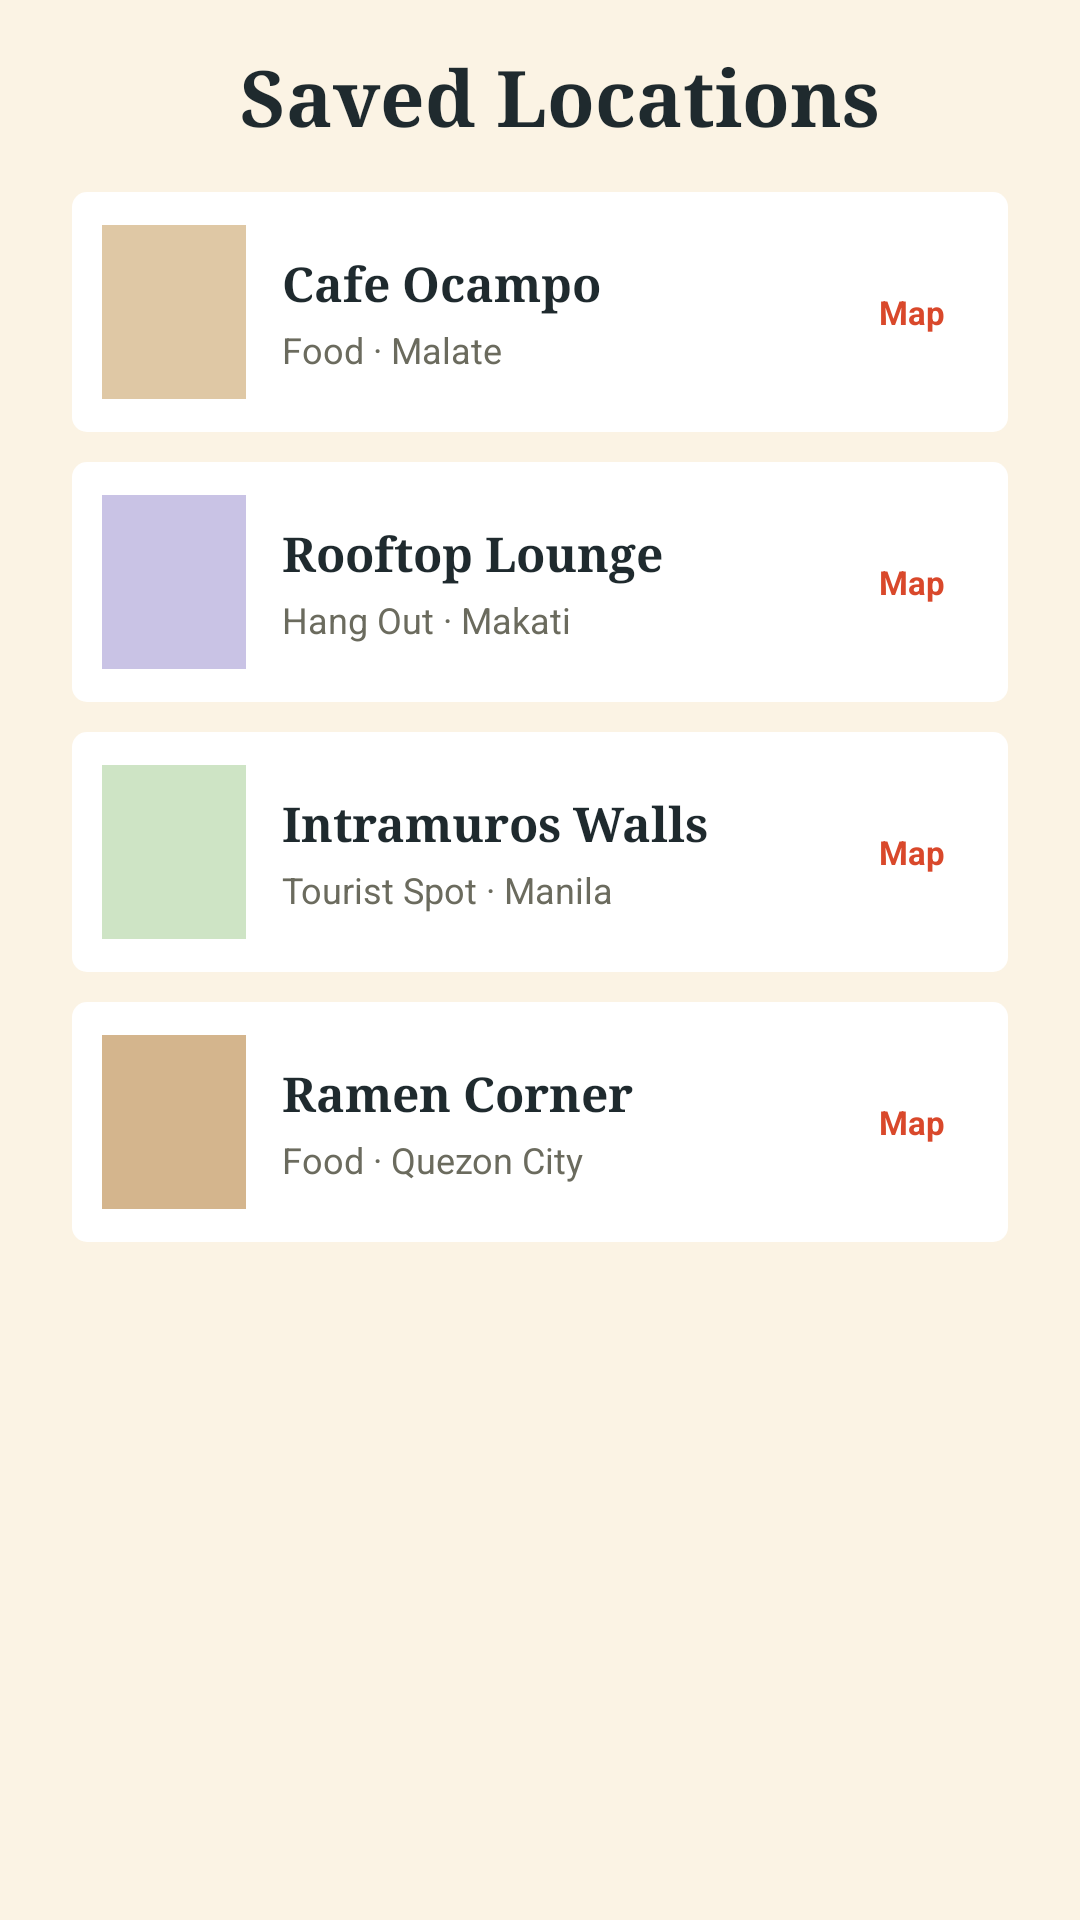

Layout XML and referenced resources for this Android screen:
<!-- AndroidManifest.xml: application theme Theme.SpotSnap -->
<!-- res/layout/fragment_saved_locations.xml -->
<?xml version="1.0" encoding="utf-8"?>
<LinearLayout
    xmlns:android="http://schemas.android.com/apk/res/android"
    xmlns:app="http://schemas.android.com/apk/res-auto"
    android:layout_width="match_parent"
    android:layout_height="match_parent"
    android:orientation="vertical"
    android:background="@color/cream"
    android:fitsSystemWindows="true"
    android:paddingStart="24dp"
    android:paddingEnd="24dp">


    
    
    

    <LinearLayout
        android:layout_width="match_parent"
        android:layout_height="64dp"
        android:gravity="center_vertical">

        <ImageButton
            android:layout_width="48dp"
            android:layout_height="48dp"
            android:background="?attr/selectableItemBackgroundBorderless"
            android:contentDescription="Back"
            android:src="@drawable/ic_back"
            app:tint="@color/ink" />

        <TextView
            android:layout_width="wrap_content"
            android:layout_height="wrap_content"
            android:layout_marginStart="8dp"
            android:text="Saved Locations"
            android:textColor="@color/ink"
            android:textSize="26sp"
            android:textStyle="bold"
            android:fontFamily="serif" />

    </LinearLayout>


    
    
    

    <LinearLayout
        android:layout_width="match_parent"
        android:layout_height="80dp"
        android:layout_marginBottom="10dp"
        android:background="@drawable/location_card_background"
        android:gravity="center_vertical"
        android:orientation="horizontal"
        android:padding="10dp">


        

        <View
            android:layout_width="48dp"
            android:layout_height="58dp"
            android:background="#DFC8A5" />


        

        <LinearLayout
            android:layout_width="0dp"
            android:layout_height="wrap_content"
            android:layout_weight="1"
            android:layout_marginStart="12dp"
            android:orientation="vertical">

            <TextView
                android:layout_width="match_parent"
                android:layout_height="wrap_content"
                android:text="Cafe Ocampo"
                android:textColor="@color/ink"
                android:textSize="16sp"
                android:textStyle="bold"
                android:fontFamily="serif" />

            <TextView
                android:layout_width="match_parent"
                android:layout_height="wrap_content"
                android:layout_marginTop="3dp"
                android:text="Food · Malate"
                android:textColor="@color/muted_dark"
                android:textSize="12sp" />

        </LinearLayout>


        

        <TextView
            android:layout_width="44dp"
            android:layout_height="58dp"
            android:gravity="center"
            android:text="Map"
            android:textColor="@color/coral"
            android:textSize="11sp"
            android:textStyle="bold" />

    </LinearLayout>


    
    
    

    <LinearLayout
        android:layout_width="match_parent"
        android:layout_height="80dp"
        android:layout_marginBottom="10dp"
        android:background="@drawable/location_card_background"
        android:gravity="center_vertical"
        android:orientation="horizontal"
        android:padding="10dp">

        <View
            android:layout_width="48dp"
            android:layout_height="58dp"
            android:background="#C9C3E5" />

        <LinearLayout
            android:layout_width="0dp"
            android:layout_height="wrap_content"
            android:layout_weight="1"
            android:layout_marginStart="12dp"
            android:orientation="vertical">

            <TextView
                android:layout_width="match_parent"
                android:layout_height="wrap_content"
                android:text="Rooftop Lounge"
                android:textColor="@color/ink"
                android:textSize="16sp"
                android:textStyle="bold"
                android:fontFamily="serif" />

            <TextView
                android:layout_width="match_parent"
                android:layout_height="wrap_content"
                android:layout_marginTop="3dp"
                android:text="Hang Out · Makati"
                android:textColor="@color/muted_dark"
                android:textSize="12sp" />

        </LinearLayout>

        <TextView
            android:layout_width="44dp"
            android:layout_height="58dp"
            android:gravity="center"
            android:text="Map"
            android:textColor="@color/coral"
            android:textSize="11sp"
            android:textStyle="bold" />

    </LinearLayout>


    
    
    

    <LinearLayout
        android:layout_width="match_parent"
        android:layout_height="80dp"
        android:layout_marginBottom="10dp"
        android:background="@drawable/location_card_background"
        android:gravity="center_vertical"
        android:orientation="horizontal"
        android:padding="10dp">

        <View
            android:layout_width="48dp"
            android:layout_height="58dp"
            android:background="#CEE4C5" />

        <LinearLayout
            android:layout_width="0dp"
            android:layout_height="wrap_content"
            android:layout_weight="1"
            android:layout_marginStart="12dp"
            android:orientation="vertical">

            <TextView
                android:layout_width="match_parent"
                android:layout_height="wrap_content"
                android:text="Intramuros Walls"
                android:textColor="@color/ink"
                android:textSize="16sp"
                android:textStyle="bold"
                android:fontFamily="serif" />

            <TextView
                android:layout_width="match_parent"
                android:layout_height="wrap_content"
                android:layout_marginTop="3dp"
                android:text="Tourist Spot · Manila"
                android:textColor="@color/muted_dark"
                android:textSize="12sp" />

        </LinearLayout>

        <TextView
            android:layout_width="44dp"
            android:layout_height="58dp"
            android:gravity="center"
            android:text="Map"
            android:textColor="@color/coral"
            android:textSize="11sp"
            android:textStyle="bold" />

    </LinearLayout>


    
    
    

    <LinearLayout
        android:layout_width="match_parent"
        android:layout_height="80dp"
        android:layout_marginBottom="10dp"
        android:background="@drawable/location_card_background"
        android:gravity="center_vertical"
        android:orientation="horizontal"
        android:padding="10dp">

        <View
            android:layout_width="48dp"
            android:layout_height="58dp"
            android:background="#D4B58D" />

        <LinearLayout
            android:layout_width="0dp"
            android:layout_height="wrap_content"
            android:layout_weight="1"
            android:layout_marginStart="12dp"
            android:orientation="vertical">

            <TextView
                android:layout_width="match_parent"
                android:layout_height="wrap_content"
                android:text="Ramen Corner"
                android:textColor="@color/ink"
                android:textSize="16sp"
                android:textStyle="bold"
                android:fontFamily="serif" />

            <TextView
                android:layout_width="match_parent"
                android:layout_height="wrap_content"
                android:layout_marginTop="3dp"
                android:text="Food · Quezon City"
                android:textColor="@color/muted_dark"
                android:textSize="12sp" />

        </LinearLayout>

        <TextView
            android:layout_width="44dp"
            android:layout_height="58dp"
            android:gravity="center"
            android:text="Map"
            android:textColor="@color/coral"
            android:textSize="11sp"
            android:textStyle="bold" />

    </LinearLayout>

</LinearLayout>
<!-- resources referenced by this layout -->
<resources>
  <color name="coral">#D9482B</color>
  <color name="cream">#FBF3E4</color>
  <color name="ink">#1F2A2E</color>
  <color name="muted_dark">#6B6B5E</color>
  <!-- drawable location_card_background (drawable) -->
  <?xml version="1.0" encoding="utf-8"?>
  <shape xmlns:android="http://schemas.android.com/apk/res/android">
  
      <solid android:color="#FFFFFF" />
  
      <corners android:radius="5dp" />
  
  </shape>
  <style name="Theme.SpotSnap" parent="Theme.MaterialComponents.Light.NoActionBar">
          <item name="colorPrimary">@color/ink</item>
          <item name="colorOnPrimary">@color/cream</item>
          <item name="colorSecondary">@color/mustard</item>
          <item name="android:windowBackground">@color/cream</item>
          <item name="android:statusBarColor">@color/cream</item>
          <item name="android:windowLightStatusBar">true</item>
      </style>
  <color name="mustard">#F2B134</color>
</resources>
